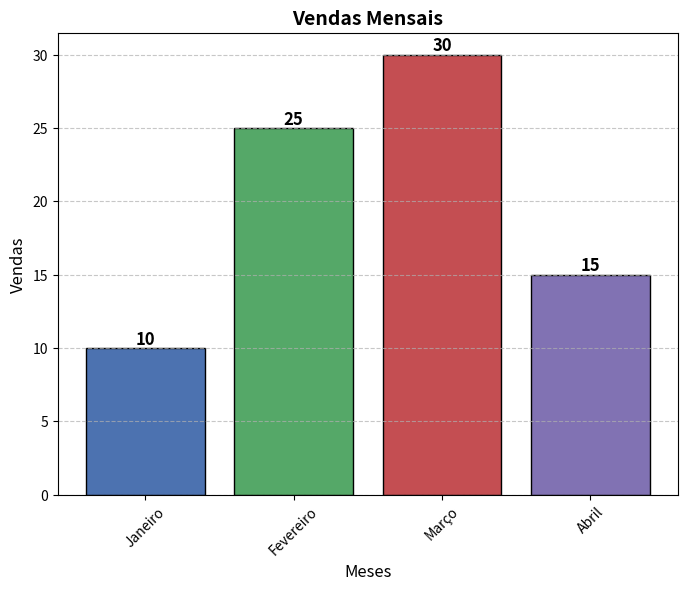

This figure's Python source:
import matplotlib
matplotlib.use('Agg')  # Ou 'Qt5Agg', 'Agg', 'GTK3Agg', etc.
import matplotlib.pyplot as plt


# Dados do gráfico
meses = ["Janeiro", "Fevereiro", "Março", "Abril"]
vendas = [10, 25, 30, 15]

# Criando o gráfico
plt.figure(figsize=(8, 6))
bars = plt.bar(meses, vendas, color=["#4C72B0", "#55A868", "#C44E52", "#8172B3"], edgecolor="black")

# Adicionando rótulos nos valores das barras
for bar in bars:
    yval = bar.get_height()
    plt.text(bar.get_x() + bar.get_width()/2, yval, f"{yval}", ha="center", va="bottom", fontsize=12, fontweight="bold")

# Configurações do gráfico
plt.xlabel("Meses", fontsize=12)
plt.ylabel("Vendas", fontsize=12)
plt.title("Vendas Mensais", fontsize=14, fontweight="bold")
plt.xticks(rotation=45)  # Rotaciona os rótulos do eixo X, se necessário
plt.grid(axis="y", linestyle="--", alpha=0.7)

# Salvar o gráfico como imagem
plt.savefig("vendas_mensais.png", dpi=300, bbox_inches="tight")

# Exibir o gráfico
plt.show()
